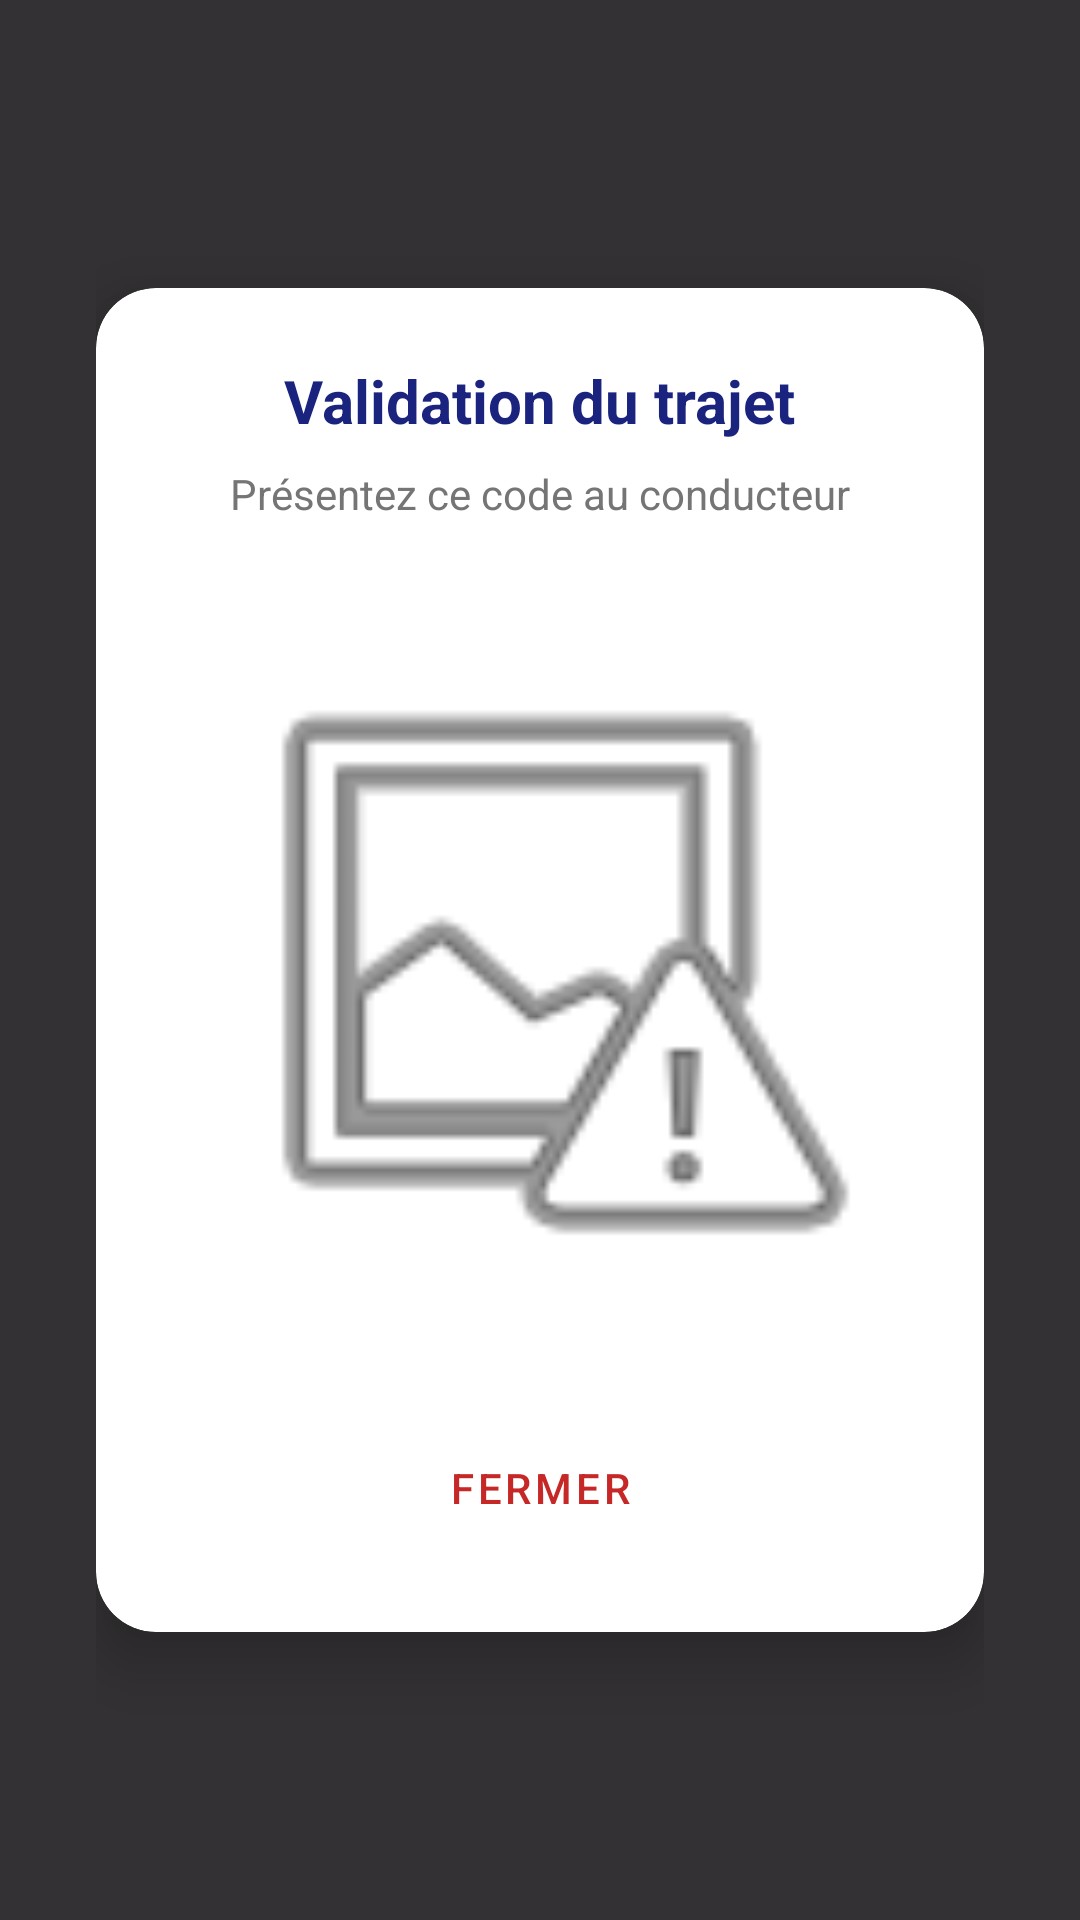

The Android layout XML behind this screen, and the referenced resources:
<!-- AndroidManifest.xml: application theme Theme.Cocovoitte -->
<!-- res/layout/popup_gen_qr.xml -->
<?xml version="1.0" encoding="utf-8"?>
<FrameLayout xmlns:android="http://schemas.android.com/apk/res/android"
    xmlns:app="http://schemas.android.com/apk/res-auto"
    android:id="@+id/root_popup_qr"
    android:layout_width="match_parent"
    android:layout_height="match_parent"
    android:background="#CC000000"
    android:gravity="center"
    android:padding="32dp">


    <androidx.cardview.widget.CardView
        android:layout_width="match_parent"
        android:layout_height="wrap_content"
        android:layout_gravity="center"
        app:cardCornerRadius="20dp"
        app:cardElevation="12dp">

        <LinearLayout
            android:layout_width="match_parent"
            android:layout_height="wrap_content"
            android:gravity="center"
            android:orientation="vertical"
            android:padding="24dp">

            <TextView
                android:layout_width="wrap_content"
                android:layout_height="wrap_content"
                android:text="@string/tv_driveValidation"
                android:textColor="#1A237E"
                android:textSize="20sp"
                android:textStyle="bold" />

            <TextView
                android:layout_width="wrap_content"
                android:layout_height="wrap_content"
                android:layout_marginTop="8dp"
                android:text="Présentez ce code au conducteur"
                android:textColor="#757575"
                android:textSize="14sp" />

            <FrameLayout
                android:layout_width="250dp"
                android:layout_height="250dp"
                android:layout_marginVertical="24dp"
                android:background="@android:color/white"
                android:padding="8dp">

                <ImageView
                    android:id="@+id/iv_qrcode_gen"
                    android:layout_width="match_parent"
                    android:layout_height="match_parent"
                    android:scaleType="fitCenter"
                    android:src="@android:drawable/ic_menu_report_image" />
            </FrameLayout>

            <com.google.android.material.button.MaterialButton
                android:id="@+id/btn_close_popup"
                style="@style/Widget.MaterialComponents.Button.TextButton"
                android:layout_width="match_parent"
                android:layout_height="wrap_content"
                android:text="@string/btn_close"
                android:textColor="#C62828"
                app:rippleColor="#FFEBEE" />

        </LinearLayout>
    </androidx.cardview.widget.CardView>

</FrameLayout>
<!-- resources referenced by this layout -->
<resources>
  <string name="btn_close">FERMER</string>
  <string name="tv_driveValidation">Validation du trajet</string>
  <style name="Theme.Cocovoitte" parent="Base.Theme.Cocovoitte" />
  <style name="Base.Theme.Cocovoitte" parent="Theme.Material3.DayNight.NoActionBar">
          
          
      </style>
</resources>
